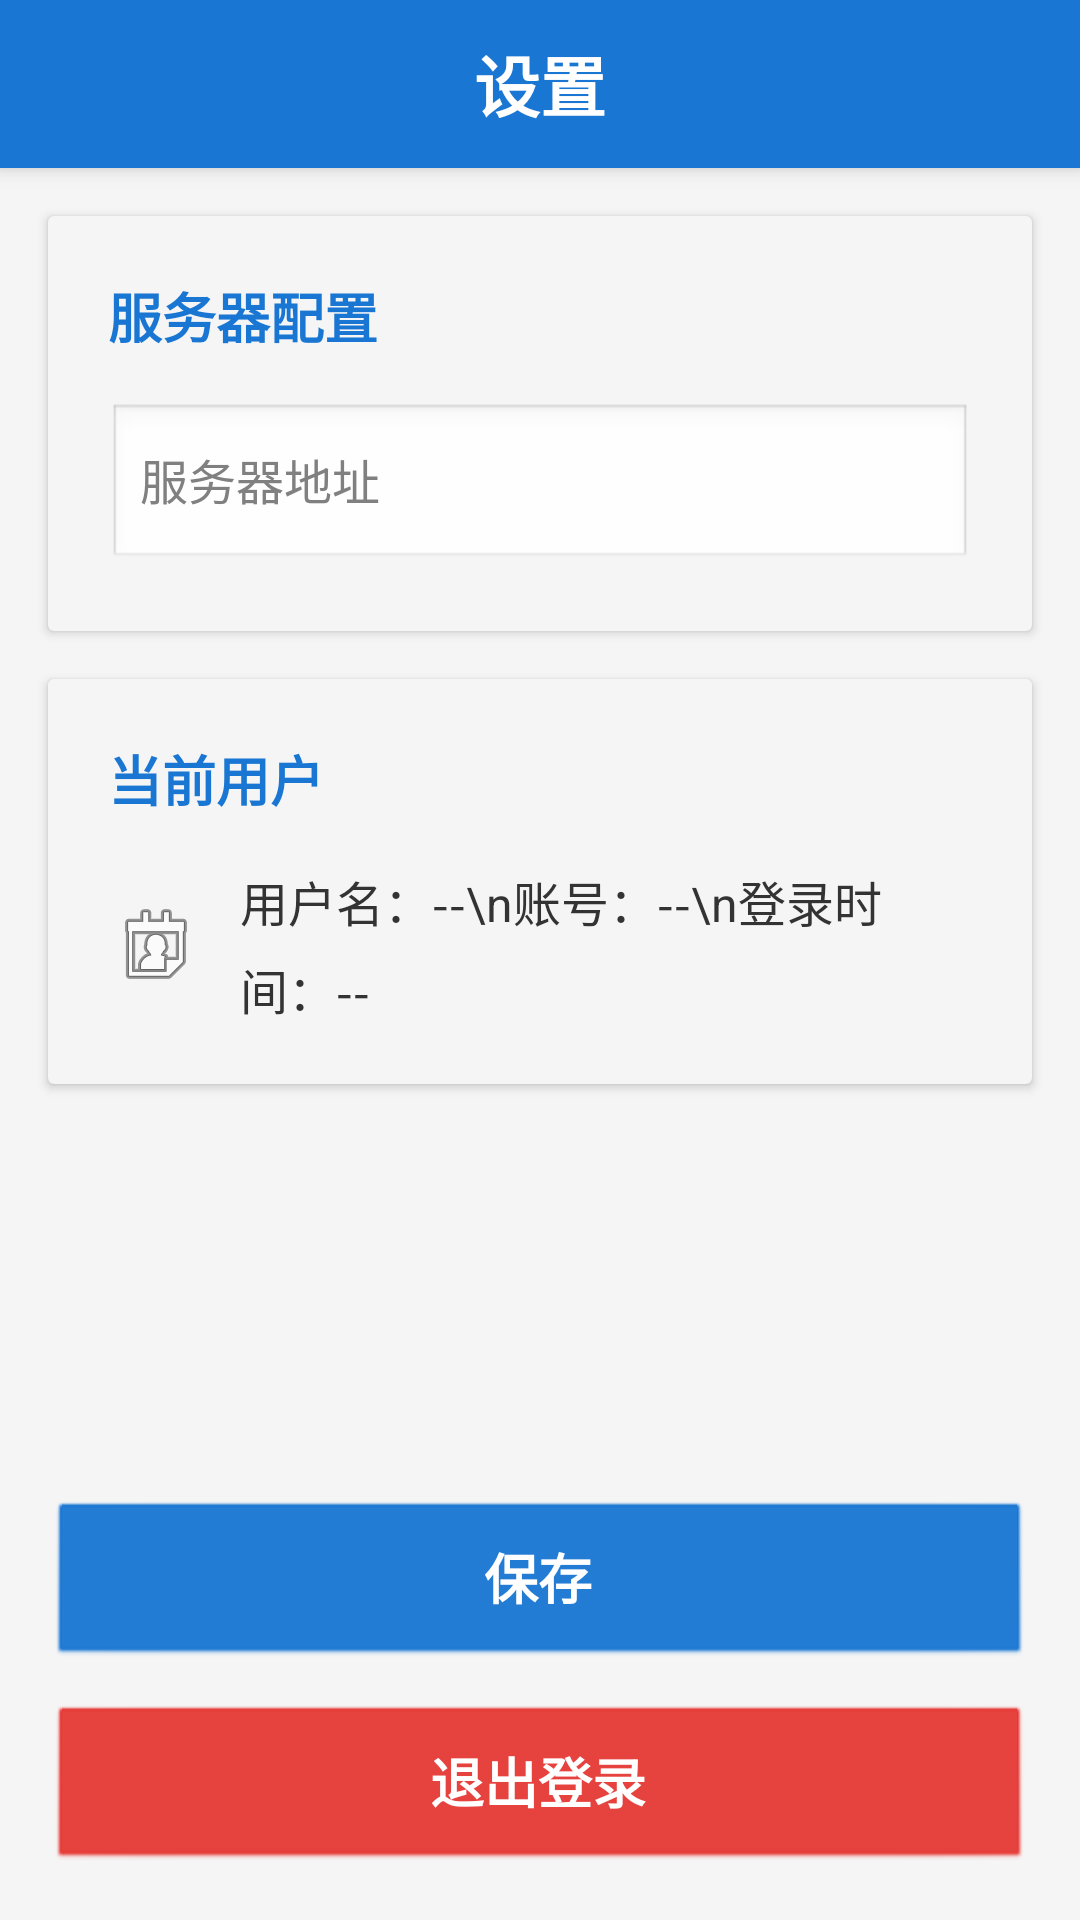

Here is an Android app screen rendered from its layout file. Give the layout XML and the strings, colors and styles it references.
<!-- AndroidManifest.xml: application theme Theme.WmsPda -->
<!-- res/layout/activity_settings.xml -->
<?xml version="1.0" encoding="utf-8"?>
<LinearLayout xmlns:android="http://schemas.android.com/apk/res/android"
    android:layout_width="match_parent"
    android:layout_height="match_parent"
    android:orientation="vertical"
    android:background="#F5F5F5">

    
    <LinearLayout
        android:layout_width="match_parent"
        android:layout_height="wrap_content"
        android:orientation="horizontal"
        android:background="#1976D2"
        android:minHeight="56dp"
        android:gravity="center_vertical"
        android:paddingStart="16dp"
        android:paddingEnd="16dp"
        android:elevation="4dp">

        <TextView
            android:id="@+id/tvTitle"
            android:layout_width="0dp"
            android:layout_height="wrap_content"
            android:layout_weight="1"
            android:gravity="center"
            android:text="设置"
            android:textColor="@android:color/white"
            android:textSize="22sp"
            android:textStyle="bold" />
    </LinearLayout>

    
    <androidx.cardview.widget.CardView
        android:layout_width="match_parent"
        android:layout_height="wrap_content"
        android:layout_margin="16dp">

        <LinearLayout
            android:layout_width="match_parent"
            android:layout_height="wrap_content"
            android:orientation="vertical"
            android:padding="20dp">

            
            <TextView
                android:layout_width="wrap_content"
                android:layout_height="wrap_content"
                android:text="服务器配置"
                android:textColor="#1976D2"
                android:textSize="18sp"
                android:textStyle="bold"
                android:layout_marginBottom="16dp" />

            
            <EditText
                android:id="@+id/etServerUrl"
                android:layout_width="match_parent"
                android:layout_height="wrap_content"
                android:hint="服务器地址"
                android:inputType="textUri"
                android:textSize="16sp"
                android:minHeight="56dp" />
        </LinearLayout>
    </androidx.cardview.widget.CardView>

    
    <androidx.cardview.widget.CardView
        android:layout_width="match_parent"
        android:layout_height="wrap_content"
        android:layout_marginStart="16dp"
        android:layout_marginEnd="16dp"
        android:layout_marginBottom="16dp">

        <LinearLayout
            android:layout_width="match_parent"
            android:layout_height="wrap_content"
            android:orientation="vertical"
            android:padding="20dp">

            
            <TextView
                android:layout_width="wrap_content"
                android:layout_height="wrap_content"
                android:text="当前用户"
                android:textColor="#1976D2"
                android:textSize="18sp"
                android:textStyle="bold"
                android:layout_marginBottom="16dp" />

            
            <TextView
                android:id="@+id/tvCurrentUser"
                android:layout_width="match_parent"
                android:layout_height="wrap_content"
                android:text="用户名：--\n账号：--\n登录时间：--"
                android:textColor="#333333"
                android:textSize="16sp"
                android:lineSpacingExtra="6dp"
                android:drawableStart="@android:drawable/ic_menu_my_calendar"
                android:drawablePadding="12dp"
                android:gravity="center_vertical" />
        </LinearLayout>
    </androidx.cardview.widget.CardView>

    
    <View
        android:layout_width="match_parent"
        android:layout_height="0dp"
        android:layout_weight="1" />

    
    <LinearLayout
        android:layout_width="match_parent"
        android:layout_height="wrap_content"
        android:orientation="vertical"
        android:padding="16dp">

        
        <Button
            android:id="@+id/btnSave"
            android:layout_width="match_parent"
            android:layout_height="wrap_content"
            android:text="保存"
            android:textSize="18sp"
            android:textStyle="bold"
            android:textColor="#FFFFFF"
            android:minHeight="56dp"
            android:textAllCaps="false"
            android:backgroundTint="#1976D2"
            android:layout_marginBottom="12dp" />

        
        <Button
            android:id="@+id/btnLogout"
            android:layout_width="match_parent"
            android:layout_height="wrap_content"
            android:text="退出登录"
            android:textSize="18sp"
            android:textStyle="bold"
            android:textColor="#FFFFFF"
            android:minHeight="56dp"
            android:textAllCaps="false"
            android:backgroundTint="#E53935" />
    </LinearLayout>

</LinearLayout>
<!-- resources referenced by this layout -->
<resources>
  <style name="Theme.WmsPda" parent="@android:style/Theme.NoTitleBar">
  
          
          <item name="android:statusBarColor">@color/primary_dark</item>
          <item name="android:windowLightStatusBar">false</item>
  
          
          <item name="android:windowBackground">@color/bg_light</item>
          <item name="android:colorBackground">@color/bg_light</item>
  
          
          <item name="android:textColorPrimary">@color/text_primary</item>
          <item name="android:textColorSecondary">@color/text_secondary</item>
      </style>
  <color name="primary_dark">#1565C0</color>
  <color name="bg_light">#F5F5F5</color>
  <color name="text_primary">#212121</color>
  <color name="text_secondary">#757575</color>
</resources>
